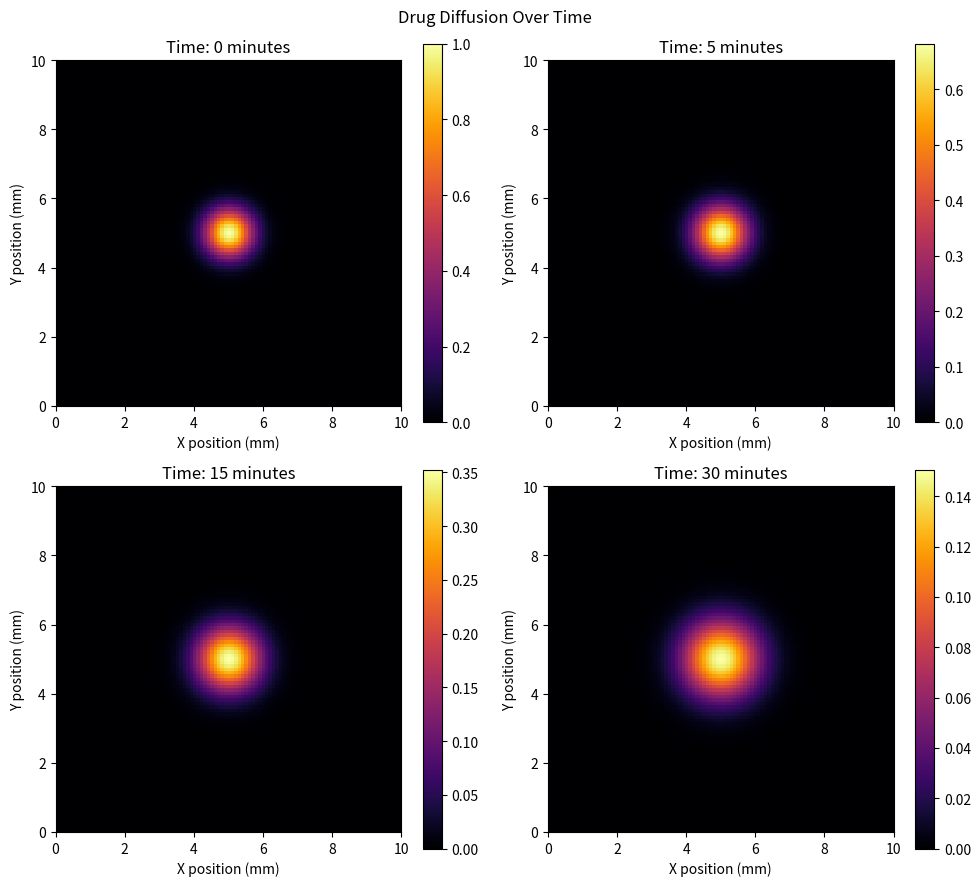

Recreate this plot in Python.

import numpy as np
import matplotlib.pyplot as plt
from pathlib import Path
import time

# Physical parameters
L = 0.01
N = 101
D = 1e-10
k = 1 / 1800
total_time = 1800.0

dx = L / (N - 1)
dy = dx

# Calculate stable time step
dt = min(5.0, 0.2 / (2 * D * (1/dx**2 + 1/dy**2)))
steps = int(np.ceil(total_time / dt))
dt = total_time / steps

# Create tissue grid
x = np.linspace(0, L, N)
y = np.linspace(0, L, N)
X, Y = np.meshgrid(x, y)

# Initial drug concentration: Gaussian distribution
center = L / 2
sigma = 0.0005

C = np.exp(
    -((X - center)**2 + (Y - center)**2)
    / (2 * sigma**2)
)

initial = C.copy()

# Solve the diffusion-reaction PDE
def solve_diffusion(concentration):

    snapshots = {0: concentration.copy()}

    target_times = [300, 900, 1800]
    target_steps = {
        round(t / dt): t for t in target_times
    }

    for step in range(1, steps + 1):

        padded = np.pad(concentration, 1, mode="edge")

        d2x = (
            padded[1:-1, 2:]
            - 2 * concentration
            + padded[1:-1, :-2]
        ) / dx**2

        d2y = (
            padded[2:, 1:-1]
            - 2 * concentration
            + padded[:-2, 1:-1]
        ) / dy**2

        concentration += dt * (
            D * (d2x + d2y) - k * concentration
        )

        if step in target_steps:
            snapshots[target_steps[step]] = concentration.copy()

    return snapshots


# Run simulation
# Run simulation
start = time.perf_counter()

snapshots = solve_diffusion(C.copy())

elapsed = time.perf_counter() - start

print("Simulation completed!")
print(f"Execution time: {elapsed:.4f} seconds")

# Display four heatmaps
fig, axes = plt.subplots(2, 2, figsize=(10, 9))

times = [0, 300, 900, 1800]

for ax, t in zip(axes.flat, times):

    data = snapshots[t]

    plot = ax.imshow(
        data,
        extent=[0, L * 1000, 0, L * 1000],
        origin="lower",
        cmap="inferno"
    )

    ax.set_title(f"Time: {t // 60} minutes")
    ax.set_xlabel("X position (mm)")
    ax.set_ylabel("Y position (mm)")

    fig.colorbar(plot, ax=ax)

fig.suptitle("Drug Diffusion Over Time")

plt.tight_layout()

Path("outputs").mkdir(exist_ok=True)

plt.savefig("outputs/diffusion_over_time.png", dpi=200)

plt.show()
